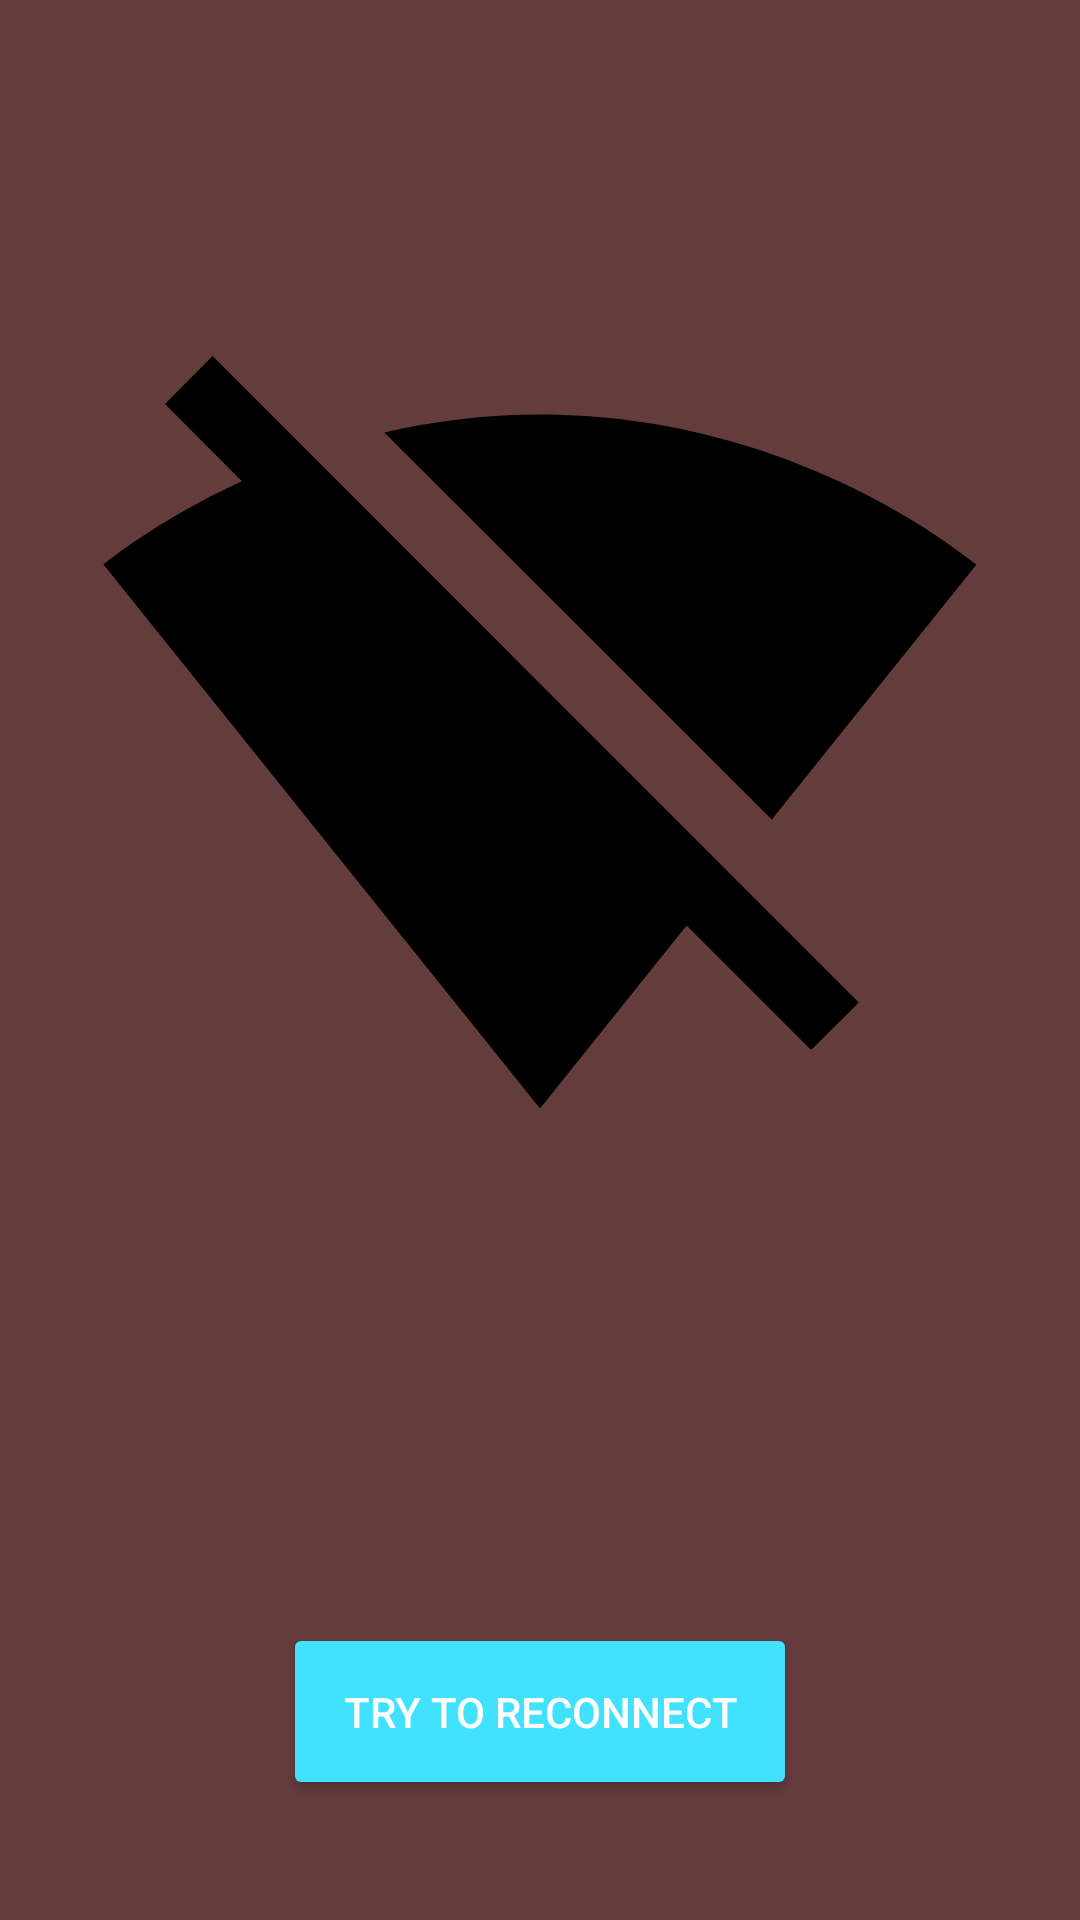

Layout XML and referenced resources for this Android screen:
<!-- AndroidManifest.xml: application theme AppTheme -->
<!-- res/layout/network_error.xml -->
<?xml version="1.0" encoding="utf-8"?>
<LinearLayout
    xmlns:android="http://schemas.android.com/apk/res/android"
    android:id="@+id/ll_network_error"
    android:layout_width="match_parent"
    android:layout_height="match_parent"
    android:background="@color/colorNetworkErrorBackground"
    android:orientation="vertical">

    <ImageView
        android:id="@+id/ic_no_wifi"
        android:layout_width="match_parent"
        android:layout_height="0dp"
        android:layout_gravity="center_vertical"
        android:padding="30dp"
        android:layout_weight="1"
        android:src="@drawable/ic_signal_wifi_off_black"/>

    <Button
        android:id="@+id/btn_try_to_reconnect"
        style="@style/Widget.AppCompat.Button.Colored"
        android:layout_width="wrap_content"
        android:layout_height="wrap_content"
        android:layout_gravity="center"
        android:layout_margin="40dp"
        android:padding="20dp"
        android:text="@string/btn_try_to_reconnect"/>

</LinearLayout>
<!-- resources referenced by this layout -->
<resources>
  <color name="colorNetworkErrorBackground">#643c3c</color>
  <!-- drawable ic_signal_wifi_off_black (drawable) -->
  <vector xmlns:android="http://schemas.android.com/apk/res/android"
          android:width="200dp"
          android:height="200dp"
          android:viewportWidth="24.0"
          android:viewportHeight="24.0">
      <path
          android:fillColor="#FF000000"
          android:pathData="M23.64,7c-0.45,-0.34 -4.93,-4 -11.64,-4 -1.5,0 -2.89,0.19 -4.15,0.48L18.18,13.8 23.64,7zM17.04,15.22L3.27,1.44 2,2.72l2.05,2.06C1.91,5.76 0.59,6.82 0.36,7l11.63,14.49 0.01,0.01 0.01,-0.01 3.9,-4.86 3.32,3.32 1.27,-1.27 -3.46,-3.46z"/>
  </vector>
  <string name="btn_try_to_reconnect">Try to reconnect</string>
  <style name="AppTheme" parent="Theme.AppCompat.Light.NoActionBar">
          
          <item name="colorPrimary">@color/colorPrimary</item>
          <item name="colorPrimaryDark">@color/colorPrimaryDark</item>
          <item name="colorAccent">@color/colorAccent</item>
      </style>
  <color name="colorPrimary">#452b26</color>
  <color name="colorPrimaryDark">#2b1b18</color>
  <color name="colorAccent">#40e2ff</color>
</resources>
